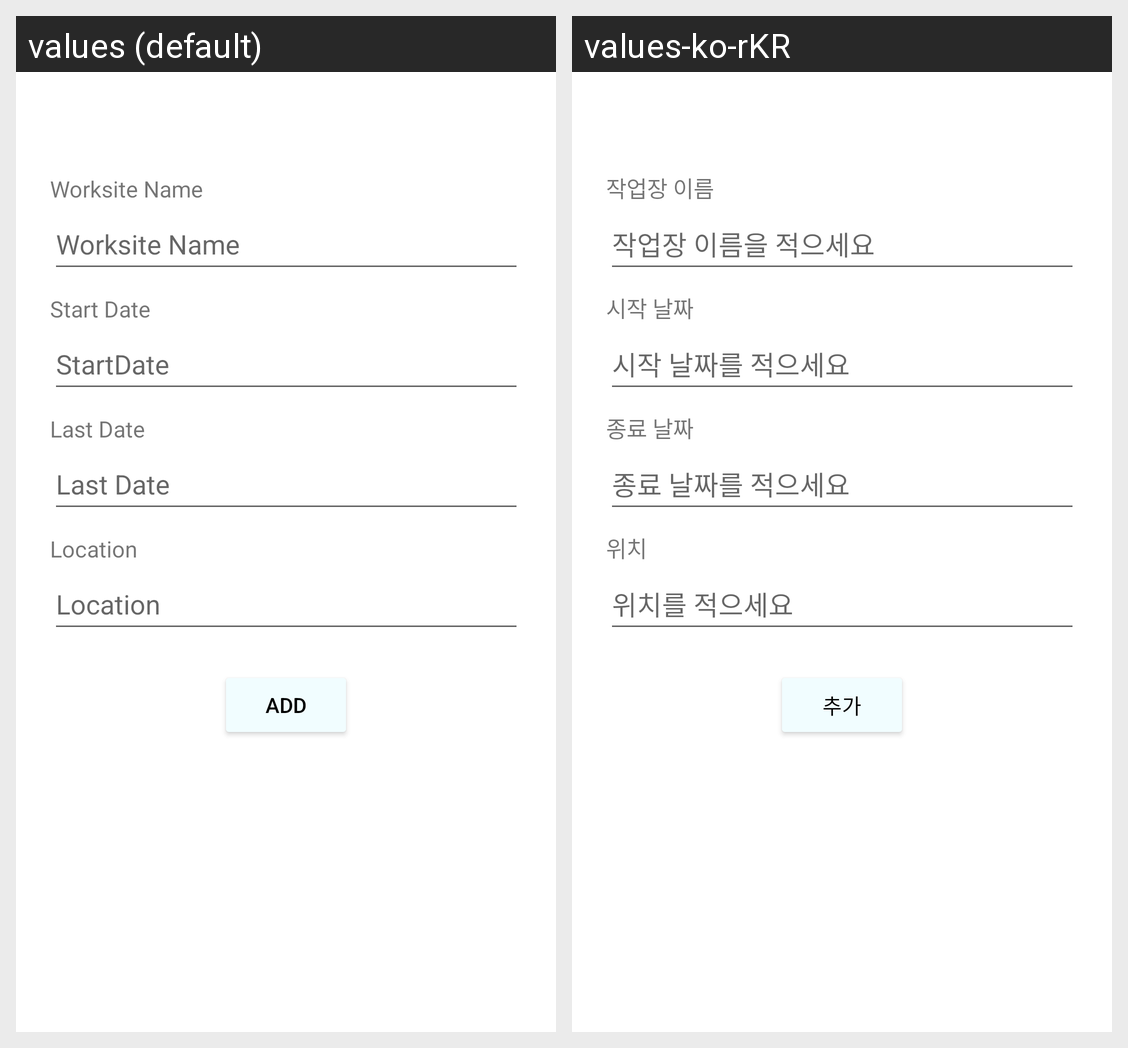

Locale-by-locale string values for the Android screen shown in this grid:
Android screen res/layout/fragment_addnewworksiteform.xml rendered under 2 locales, left to right: values (default), values-ko-rKR. Device: Nexus 5 (rendered at 1080×1920; each locale shown at half size, 540×960, under a caption strip naming it); theme Theme.ManagerApp.
Strings drawn on this screen, with the default value and each locale's value (text and hints the layout hard-codes, and strings that could not be matched under every locale, appear in the picture but are not listed):

tv_worksiteNameLabel
  values: Worksite Name
  values-ko-rKR: 작업장 이름

hint_worksiteName
  values: Worksite Name
  values-ko-rKR: 작업장 이름을 적으세요

tv_startDateLabel
  values: Start Date
  values-ko-rKR: 시작 날짜

hint_startDate
  values: StartDate
  values-ko-rKR: 시작 날짜를 적으세요

tv_lastDateLabel
  values: Last Date
  values-ko-rKR: 종료 날짜

hint_lastDate
  values: Last Date
  values-ko-rKR: 종료 날짜를 적으세요

tv_locationLabel
  values: Location
  values-ko-rKR: 위치

hint_location
  values: Location
  values-ko-rKR: 위치를 적으세요

bt_formAdd
  values: Add
  values-ko-rKR: 추가
